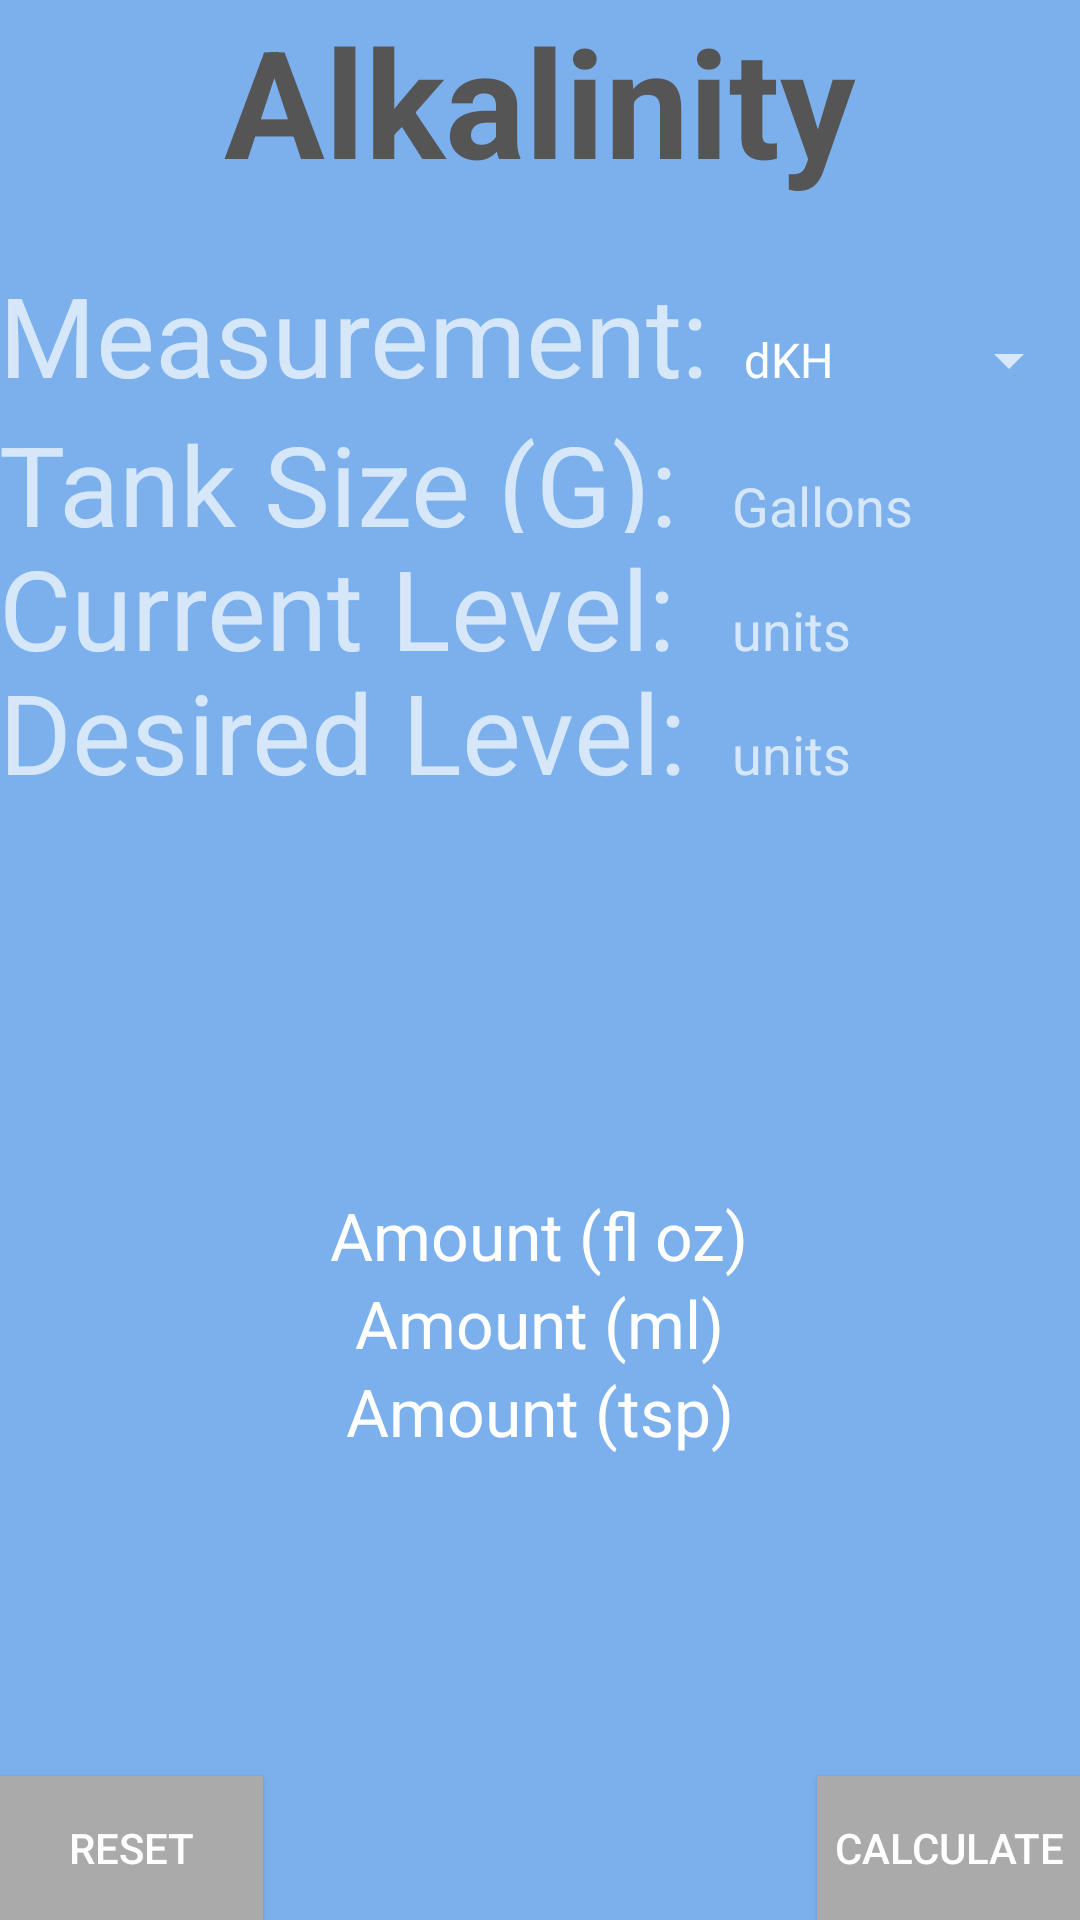

Layout XML and referenced resources for this Android screen:
<!-- AndroidManifest.xml: application theme AppTheme -->
<!-- res/layout/activity_alkalinity.xml -->
<?xml version="1.0" encoding="utf-8"?>
<RelativeLayout xmlns:android="http://schemas.android.com/apk/res/android"
    xmlns:tools="http://schemas.android.com/tools"
    android:layout_width="match_parent"
    android:layout_height="match_parent"
    android:paddingBottom="@dimen/activity_vertical_margin"
    android:paddingLeft="@dimen/activity_horizontal_margin"
    android:paddingRight="@dimen/activity_horizontal_margin"
    android:paddingTop="@dimen/activity_vertical_margin"
    tools:context="kdc.reef.john.reefcaluclators.Alkalinity"
    android:background="#7BB0ED">
    <TextView
        android:layout_width="wrap_content"
        android:layout_height="wrap_content"
        android:text="Alkalinity"
        android:textSize="50sp"
        android:textColor="#555555"
        android:textStyle="bold"
        android:id="@+id/textView"
        android:layout_alignParentTop="true"
        android:layout_centerHorizontal="true" />

    <LinearLayout
        android:orientation="horizontal"
        android:layout_width="match_parent"
        android:layout_height="wrap_content"
        android:layout_marginTop="20dp"
        android:layout_below="@+id/textView"
        android:layout_alignParentRight="true"
        android:layout_alignParentEnd="true"
        android:id="@+id/alkLinear1"
        android:weightSum="3"
        >

        <TextView
            android:layout_width="0dp"
            android:layout_height="wrap_content"
            android:text="Measurement:"
            android:textSize="37sp"
            android:id="@+id/textView3"
            android:layout_weight="2" />

        <Spinner
            android:layout_width="0dp"
            android:layout_weight="1"
            android:layout_height="wrap_content"
            android:id="@+id/spinner2"
            android:entries="@array/measurements"
            android:layout_centerVertical="true"
            android:layout_alignParentLeft="true"
            android:layout_alignParentStart="true" />
    </LinearLayout>

    <LinearLayout
        android:layout_width="match_parent"
        android:layout_height="wrap_content"
        android:id="@+id/alkLinear2"
        android:weightSum="3"

        android:layout_below="@+id/alkLinear1"
        android:layout_alignParentStart="true">
        <TextView
            android:layout_width="0dp"
            android:layout_height="match_parent"
            android:textSize="37dp"
            android:text="Tank Size (G):"
            android:layout_weight="2"
            />

        <EditText
            android:id="@+id/alkalinityGallons"
            android:layout_width="0dp"
            android:layout_height="wrap_content"
            android:layout_weight="1"
            android:hint="Gallons"
            android:inputType="numberDecimal" />

    </LinearLayout>
    <LinearLayout
        android:layout_width="match_parent"
        android:layout_height="wrap_content"
        android:layout_below="@id/alkLinear2"
        android:id="@+id/alkLinear3"
        android:weightSum="3"
        android:orientation="horizontal"
        >

        <TextView
            android:layout_width="0dp"
            android:layout_height="match_parent"
            android:textSize="37dp"
            android:text="Current Level:"
            android:layout_weight="2"
            />

        <EditText
            android:id="@+id/currentLvl"
            android:layout_width="0dp"
            android:layout_height="wrap_content"
            android:layout_weight="1"
            android:hint="units"
            android:inputType="numberDecimal" />

    </LinearLayout>
    <LinearLayout
        android:layout_width="match_parent"
        android:layout_height="wrap_content"
        android:layout_below="@id/alkLinear3"
        android:id="@+id/alkLinear4"
        android:weightSum="3"
        android:orientation="horizontal"
        >

        <TextView
            android:layout_width="0dp"
            android:layout_height="match_parent"
            android:textSize="37dp"
            android:text="Desired Level:"
            android:layout_weight="2"
            />

        <EditText
            android:id="@+id/desiredLvl"
            android:layout_width="0dp"
            android:layout_height="wrap_content"
            android:layout_weight="1"
            android:hint="units"
            android:inputType="numberDecimal" />

    </LinearLayout>

    <Button
        android:background="@android:color/darker_gray"
        android:layout_width="wrap_content"
        android:layout_height="wrap_content"
        android:text="reset"
        android:id="@+id/resetAlk"
        android:layout_alignParentBottom="true"
        android:layout_alignParentLeft="true"
        android:layout_alignParentStart="true" />

    <Button
        android:background="@android:color/darker_gray"
        android:layout_width="wrap_content"
        android:layout_height="wrap_content"
        android:text="Calculate"
        android:id="@+id/calculateCalc"
        android:layout_alignParentBottom="true"
        android:layout_alignParentRight="true"
        android:layout_alignParentEnd="true" />

    <TextView
        android:layout_width="wrap_content"
        android:layout_height="wrap_content"
        android:textAppearance="?android:attr/textAppearanceLarge"
        android:text="Amount (ml)"
        android:id="@+id/textViewml"
        android:layout_above="@+id/textViewtsp"
        android:layout_centerHorizontal="true" />

    <TextView
        android:layout_width="wrap_content"
        android:layout_height="wrap_content"
        android:textAppearance="?android:attr/textAppearanceLarge"
        android:text="Amount (fl oz)"
        android:id="@+id/textViewfloz"
        android:layout_above="@+id/textViewml"
        android:layout_centerHorizontal="true" />

    <TextView
        android:layout_width="wrap_content"
        android:layout_height="wrap_content"
        android:textAppearance="?android:attr/textAppearanceLarge"
        android:text="Amount (tsp)"
        android:id="@+id/textViewtsp"
        android:layout_above="@+id/calculateCalc"
        android:layout_centerHorizontal="true"
        android:layout_marginBottom="107dp" />

</RelativeLayout>
<!-- resources referenced by this layout -->
<resources>
  <string-array name="measurements">
          <item>dKH</item>
          <item>meq/l</item>
          <item>ppm</item>
      </string-array>
  <style name="AppTheme" parent="Theme.AppCompat.NoActionBar">
          
          <item name="colorPrimary">@color/colorPrimary</item>
          <item name="colorPrimaryDark">@color/colorPrimaryDark</item>
          <item name="colorAccent">@color/colorAccent</item>
      </style>
  <color name="colorPrimary">#7BB0ED</color>
  <color name="colorPrimaryDark">#0FA8DB</color>
  <color name="colorAccent">#FF4081</color>
</resources>
